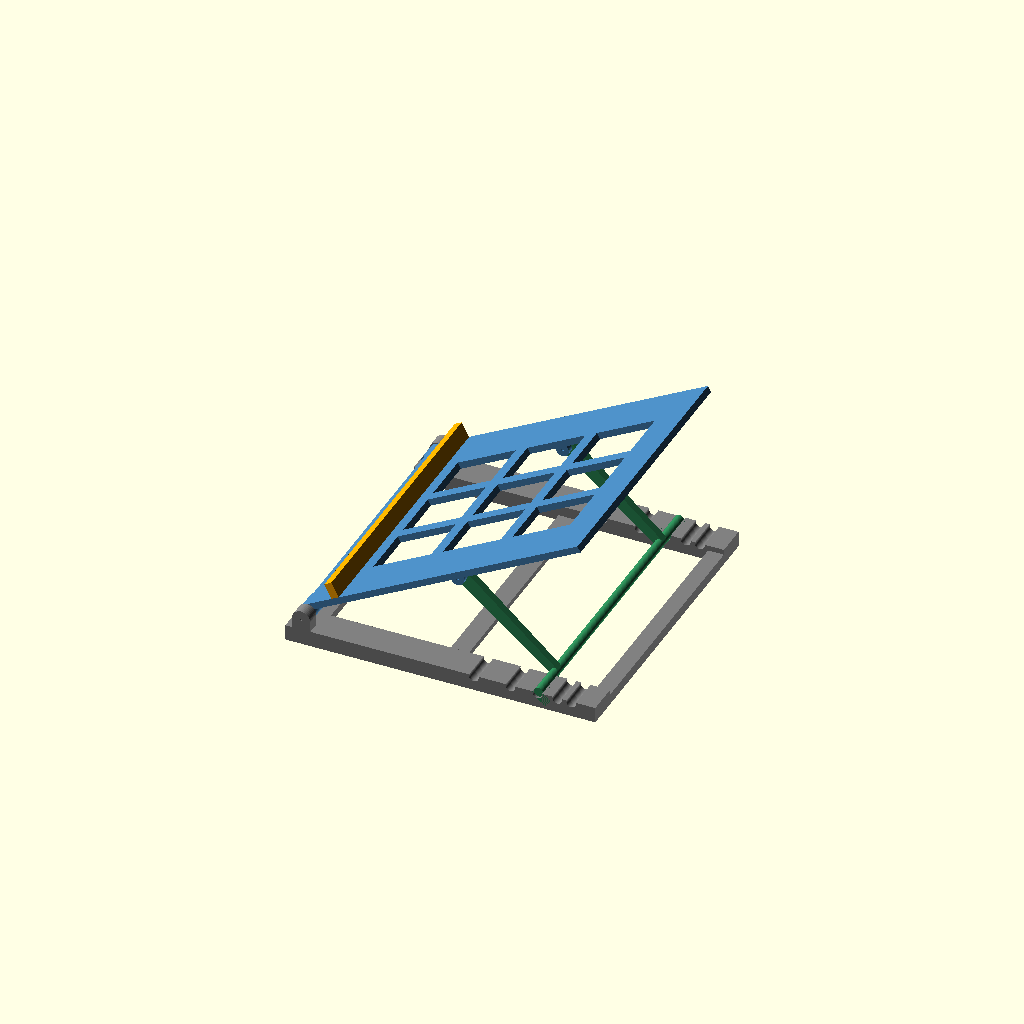
Cell 1: the model at its default parameters.
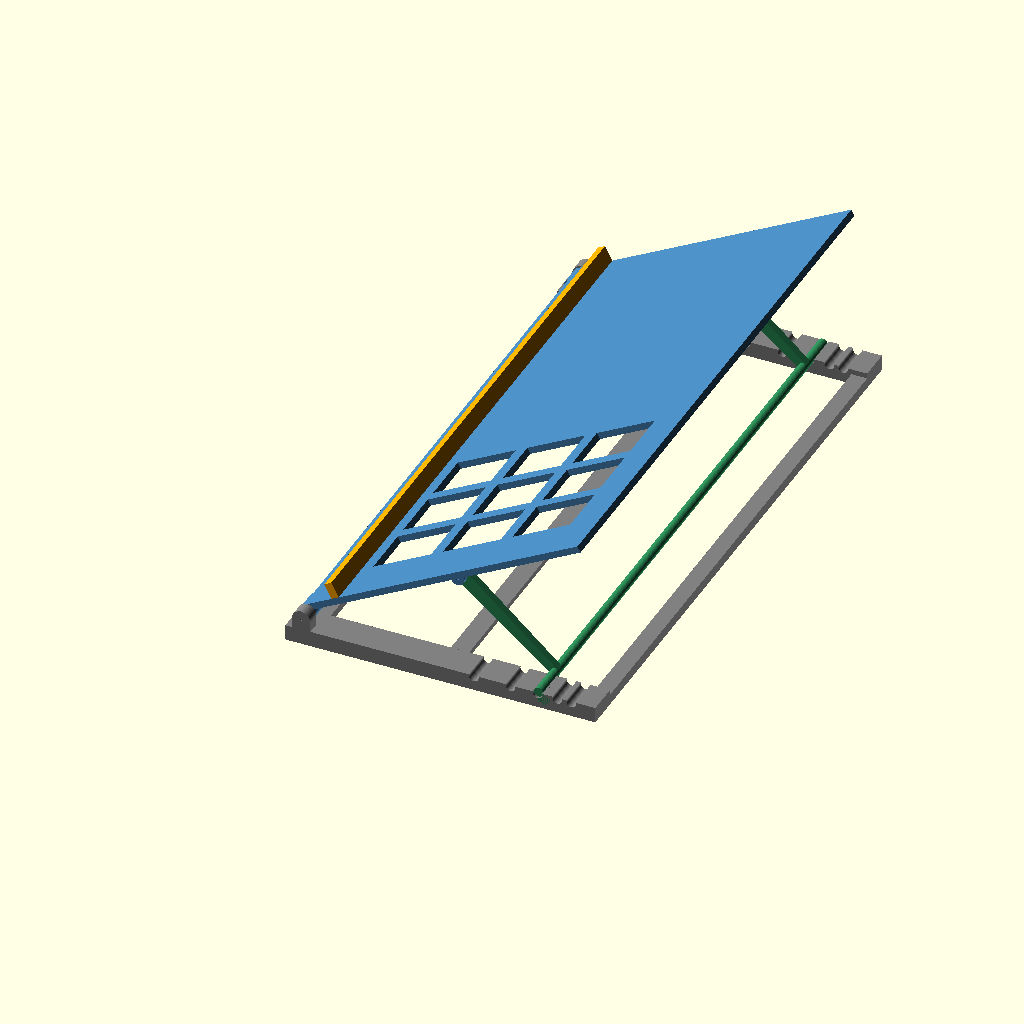
Cell 2: the same model with W = 468.
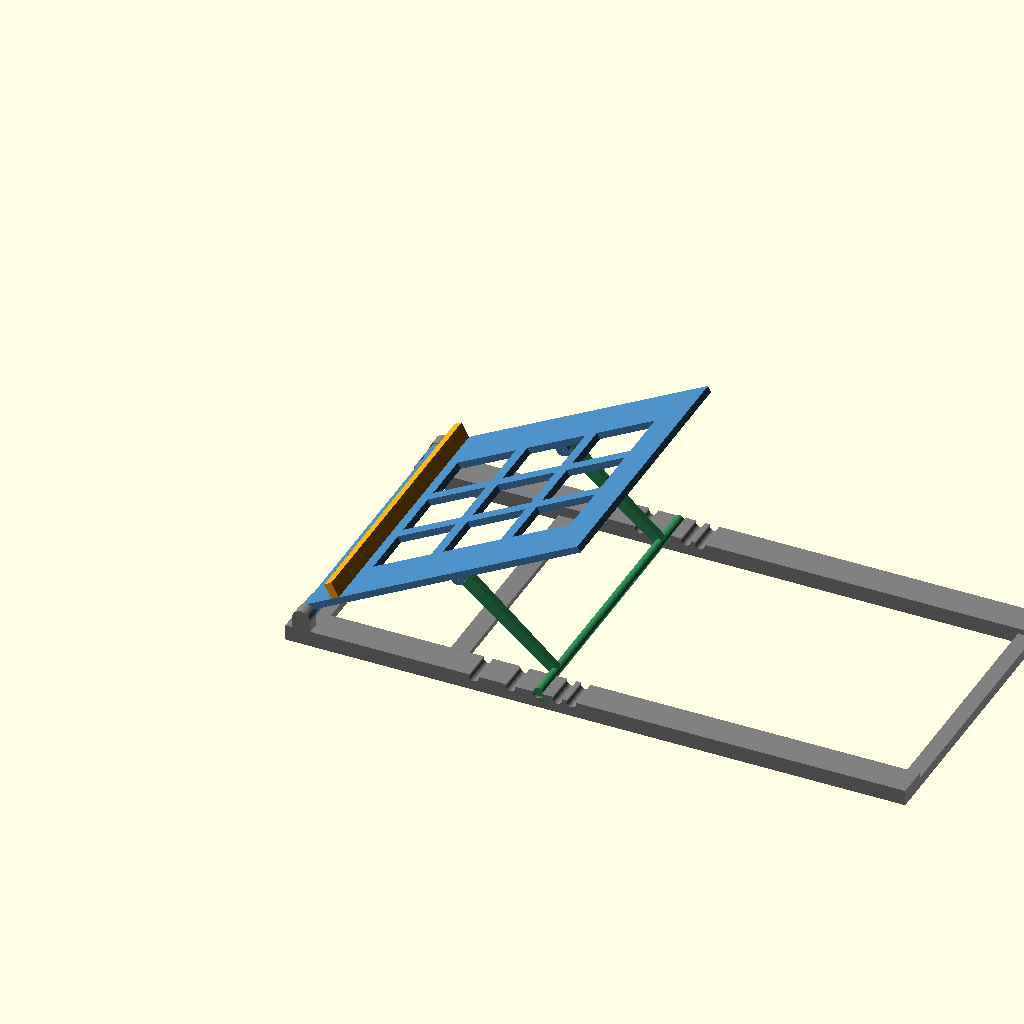
Cell 3 — RL set to 472, the other parameters unchanged.
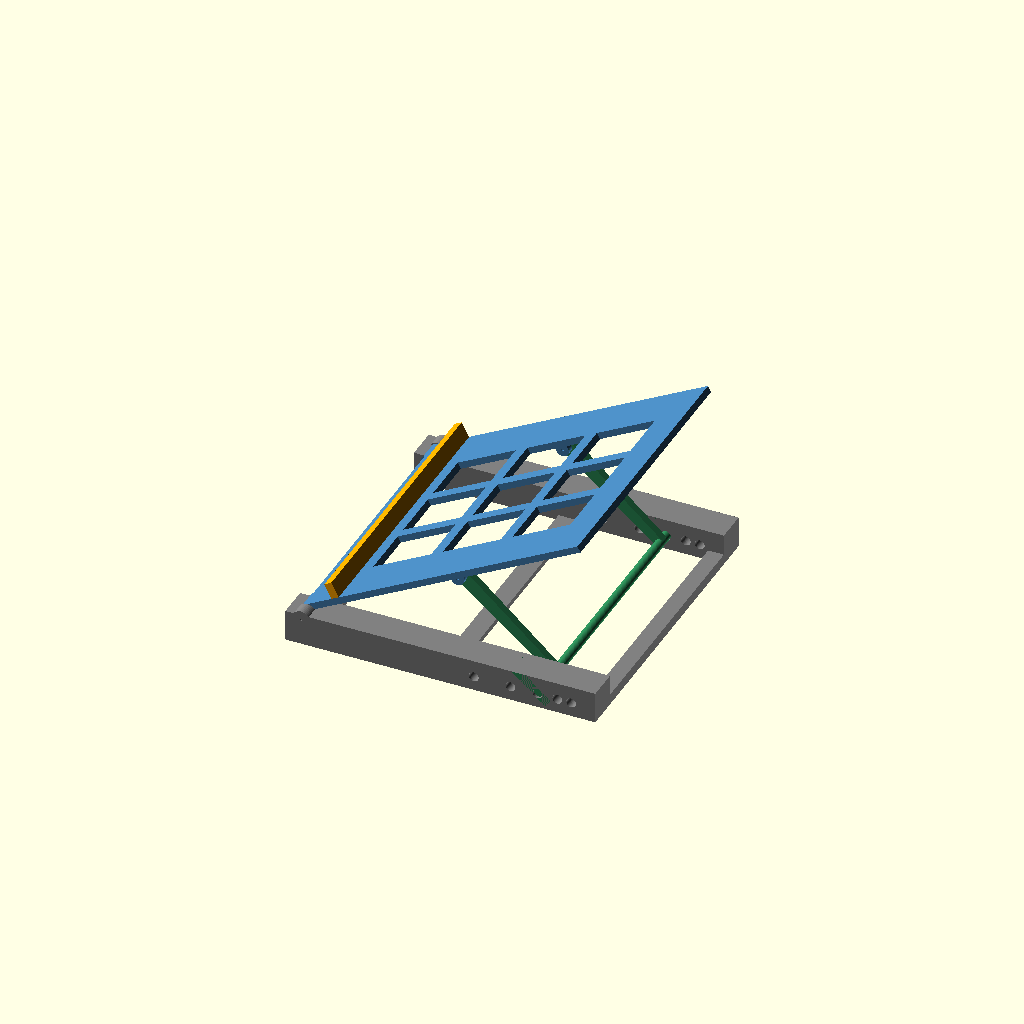
Cell 4: the same model with RH = 24.
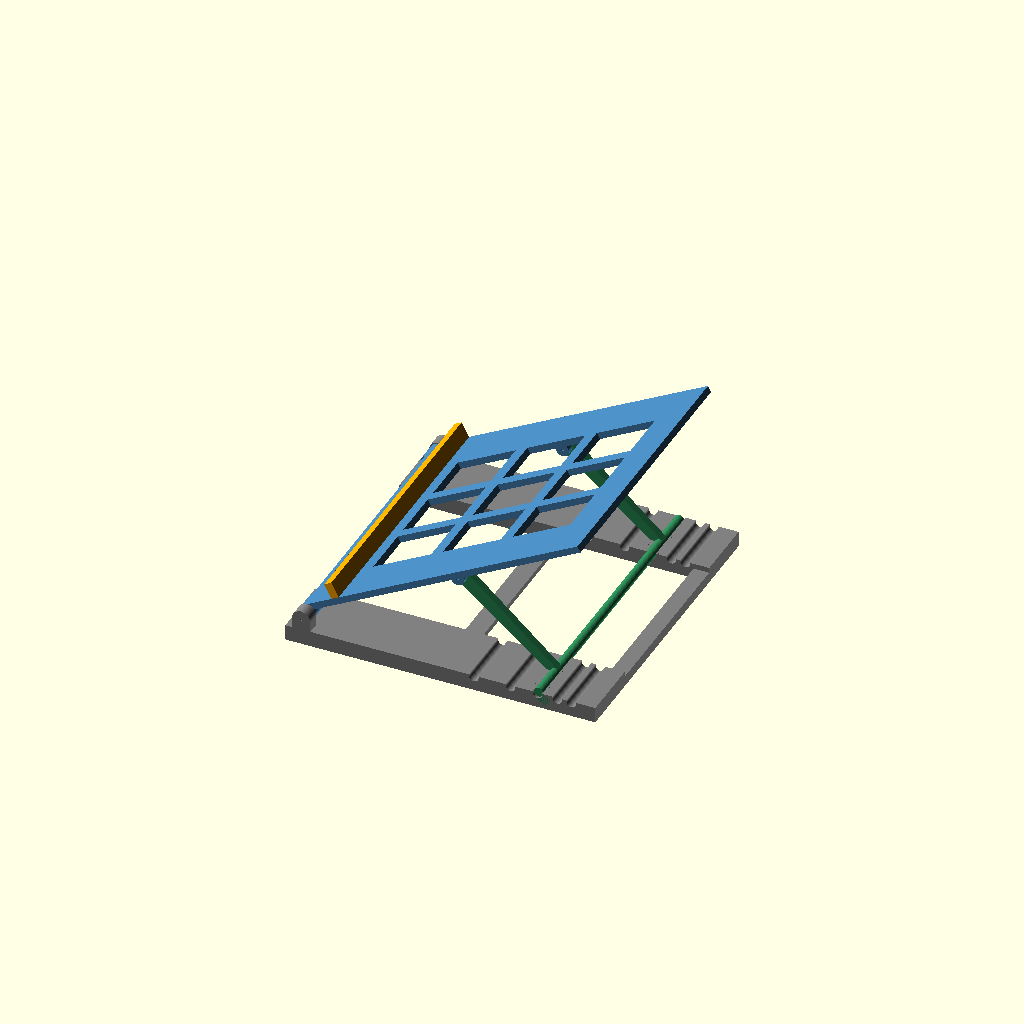
Cell 5: RW = 48 (everything else at default).
One fixed orthographic camera (rotation 55°, 0°, 25°; colour scheme Cornfield) for every cell.
OpenSCAD source file suporte-notebook-ergo/suporte_notebook.scad:
// Suporte de notebook ajustável (5 ângulos) - inspirado no Ergo LSP14
// Impressora: Anycubic Kobra S1 V2 (mesa 250x250 mm)
// Peças: base, bandeja, apoio (prop) e trava frontal.
// Eixos da peça montada: x = profundidade (frente -> fundo), y = largura, z = altura.
// L = medida lida, E = medida estimada/de projeto.

PART = "montagem";   // "montagem" | "base" | "bandeja" | "apoio" | "trava"

// ---------- Parâmetros ----------
W    = 234;    // largura total da base, mm (E)
RL   = 236;    // comprimento dos trilhos da base, mm (E)
RH   = 12;     // altura dos trilhos, mm (E)
RW   = 24;     // largura de cada trilho, mm (E)

PIN   = 2.0;   // furo para pino de filamento 1,75 mm (E)
FOLGA = 0.4;   // folga entre peças móveis, mm (E)

HX = 12;       // x do eixo da dobradiça, mm (E)
PZ = 20;       // z do eixo da dobradiça, mm (E)

TL = 236;      // comprimento da bandeja a partir do eixo, mm (E)
TW = W - 2*(10 + FOLGA);  // largura da bandeja, mm
BR = 6;        // raio dos cilindros da dobradiça, mm (E)

PD = 120;      // distância do pino do apoio ao eixo, ao longo da bandeja, mm (E)
PV = -5;       // posição do pino do apoio abaixo do plano do eixo, mm (E)
L  = 94;       // distância entre o pino e o eixo do pé do apoio, mm (E)
ANGS = [14, 21, 28, 35, 42];   // 5 ângulos da bandeja, graus
ANG_SHOW = 28;                 // ângulo usado na montagem exibida

FZ = 11;       // z do centro do pé do apoio, mm (E)
FR = 3.5;      // raio do pé (barra redonda), mm (E)
NR = 3.7;      // raio dos encaixes na base, mm (E)

$fn = 48;

// ---------- Auxiliares ----------
// Cilindro com eixo ao longo de y, de y0 a y1, centrado em x=0, z=0
module cil_y(r, y0, y1) {
    translate([0, y0, 0]) rotate([-90, 0, 0]) cylinder(r = r, h = y1 - y0);
}
// Repete os filhos e o espelho deles em relação ao plano y = W/2
module espelha() {
    children();
    translate([0, W, 0]) mirror([0, 1, 0]) children();
}

// ---------- Cinemática do apoio ----------
// Posição do pino do apoio na bandeja inclinada de a graus
function px(a) = HX + PD*cos(a) - PV*sin(a);
function pz(a) = PZ + PD*sin(a) + PV*cos(a);
// x do pé do apoio: o apoio tem comprimento fixo L
function footx(a) = px(a) + sqrt(L*L - pow(pz(a) - FZ, 2));

// ---------- BASE ----------
module base() {
    difference() {
        union() {
            // trilhos laterais
            espelha() cube([RL, RW, RH]);
            // travessas: frente, meio e fundo
            translate([0, RW - 1, 0])      cube([20, W - 2*RW + 2, 6]);
            translate([110, RW - 1, 0])    cube([14, W - 2*RW + 2, 4]);
            translate([RL - 12, RW - 1, 0]) cube([12, W - 2*RW + 2, 8]);
            // orelhas da dobradiça (y de 0 a 10)
            espelha() hull() {
                translate([HX, 0, PZ]) cil_y(7, 0, 10);
                translate([HX - 7, 0, 0]) cube([14, 10, 2]);
            }
        }
        // furos do pino da dobradiça (orelha + cilindro da bandeja)
        espelha() translate([HX, -1, PZ]) cil_y(PIN/2, 0, 28);
        // encaixes do pé do apoio, um por ângulo
        espelha() for (a = ANGS)
            translate([footx(a), -1, FZ]) cil_y(NR, 0, RW + 2);
    }
}

// ---------- BANDEJA (no sistema local: u ao longo da bandeja, v para cima) ----------
// A origem é o eixo da dobradiça. Placa com v de 1 a 6.
module bandeja_local() {
    difference() {
        union() {
            // placa
            translate([0, 10 + FOLGA, 1]) cube([TL, TW, 5]);
            // cilindros da dobradiça
            espelha() hull() {
                translate([0, 10 + FOLGA, 0]) cil_y(BR, 0, 15.6);
                translate([0, 10 + FOLGA, 1]) cube([BR, 15.6, 5]);
            }
            // orelhas do pino do apoio (duas por lado, o braço passa no meio)
            espelha() for (y0 = [23, 34.8])
                hull() {
                    translate([PD, 0, PV]) cil_y(5, y0, y0 + 5);
                    translate([PD - 5, y0, 0.5]) cube([10, 5, 1.5]);
                }
        }
        // furo do pino da dobradiça
        espelha() translate([0, 9, 0]) cil_y(PIN/2, 0, 18);
        // furo do pino do apoio
        espelha() translate([PD, 22, PV]) cil_y(PIN/2, 0, 19);
        // janelas de ventilação (3 x 3)
        for (u = [40, 100, 160]) for (y = [48, 97, 146])
            translate([u, y, -1]) cube([50, 40, 10]);
        // furos dos pinos da trava frontal
        for (y = pegs_y()) translate([24.8, y - 0.2, 0]) cube([4.4, 4.4, 10]);
    }
}
function pegs_y() = [10 + FOLGA + 30, W/2 - 2, W - 10 - FOLGA - 34];

// Bandeja na orientação de impressão: face de cima na mesa
module bandeja() {
    translate([0, 0, 6]) mirror([0, 0, 1]) bandeja_local();
}

// ---------- TRAVA FRONTAL (no sistema local da bandeja) ----------
module trava_local() {
    translate([24, 10 + FOLGA, 6]) cube([6, TW, 12]);     // barra
    for (y = pegs_y()) translate([25, y, 1]) cube([4, 4, 5.1]);  // pinos de encaixe
}
// Trava deitada na mesa: comprimento em x, altura em y, espessura em z
module trava() {
    multmatrix([[0,1,0,-(10+FOLGA)], [0,0,1,-1], [1,0,0,-24], [0,0,0,1]]) trava_local();
}

// ---------- APOIO (no sistema do uso: pino na origem, pé em x = L) ----------
module apoio_uso() {
    espelha() {
        // braço
        hull() {
            translate([0, 28.4, 0]) cil_y(5.5, 0, 6);
            translate([L, 28.4, 0]) cil_y(FR, 0, 6);
        }
    }
    // barra do pé (com base plana para imprimir)
    intersection() {
        translate([L, 0, 0]) cil_y(FR, 2, W - 2);
        translate([-10, 0, -FR + 0.5]) cube([L + 20, W, 2*FR]);
    }
}
module apoio_furos() {
    espelha() translate([0, 27.4, 0]) cil_y(PIN/2, 0, 8);
}
module apoio_pecas() {
    difference() { apoio_uso(); apoio_furos(); }
}
// Apoio em pé sobre a borda: gira para a linha de baixo ficar horizontal
module apoio() {
    phi = asin((5.5 - FR) / L);
    translate([0, 0, 5.5]) rotate([0, phi, 0]) apoio_pecas();
}

// ---------- MONTAGEM (só para conferir a geometria) ----------
module montagem(a) {
    color("gray") base();
    translate([HX, 0, PZ]) rotate([0, -a, 0]) {
        color("steelblue") bandeja_local();
        color("orange") trava_local();
    }
    // apoio posicionado entre o pino da bandeja e o encaixe da base
    ang = atan2(FZ - pz(a), footx(a) - px(a));
    color("seagreen") translate([px(a), 0, pz(a)]) rotate([0, -ang, 0]) apoio_pecas();
}

// ---------- Seleção ----------
if (PART == "base") base();
else if (PART == "bandeja") bandeja();
else if (PART == "apoio") apoio();
else if (PART == "trava") trava();
else montagem(ANG_SHOW);

// Posições dos encaixes (mm, a partir do eixo x=0), para conferência
for (a = ANGS) echo(str("angulo ", a, " -> pe em x = ", footx(a)));
Customizer parameters (derived from the source; name, type, default, range or options):
PART: string, default "montagem"
W: number, default 234
RL: number, default 236
RH: number, default 12
RW: number, default 24
PIN: number, default 2
FOLGA: number, default 0.4
HX: number, default 12
PZ: number, default 20
TL: number, default 236
BR: number, default 6
PD: number, default 120
PV: number, default -5
L: number, default 94
ANG_SHOW: number, default 28
FZ: number, default 11
FR: number, default 3.5
NR: number, default 3.7
